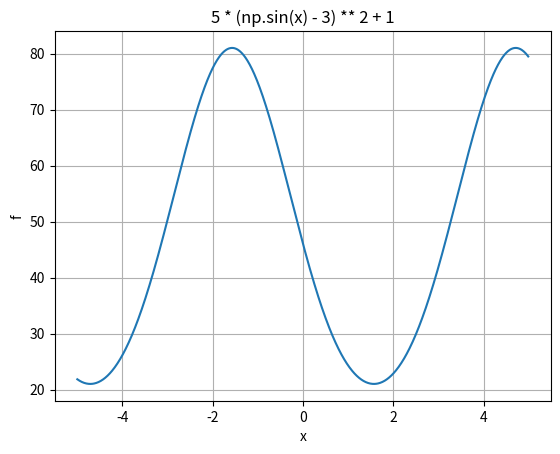

This figure's Python source:
import numpy as np
import matplotlib.pyplot as plt


def function(x):
    return 5 * (np.sin(x) - 3) ** 2 + 1


def analytical_derivative(x):
    return 10 * np.cos(x) * (np.sin(x) - 3)


def numerical_derivative(x, step):
    return (function(x + step) - function(x - step)) / (2 * step)


def draw_function():
    x = np.arange(-5.0, 5.0, 0.01)
    f = function(x)

    fig, ax = plt.subplots()
    ax.plot(x, f)
    ax.set(xlabel='x', ylabel='f', title='5 * (np.sin(x) - 3) ** 2 + 1')
    ax.grid()

    plt.show()


if __name__ == '__main__':
    x = 2.5
    step = 1e-5

    draw_function()

    print("function value at x = {0} is {1}".format(x, function(x)))
    print("analytical derivative value at x = {0} is {1}".format(x, analytical_derivative(x)))
    print("numerical derivative value at x = {0} with step = {1} is {2}".format(x, step, numerical_derivative(x, step)))



